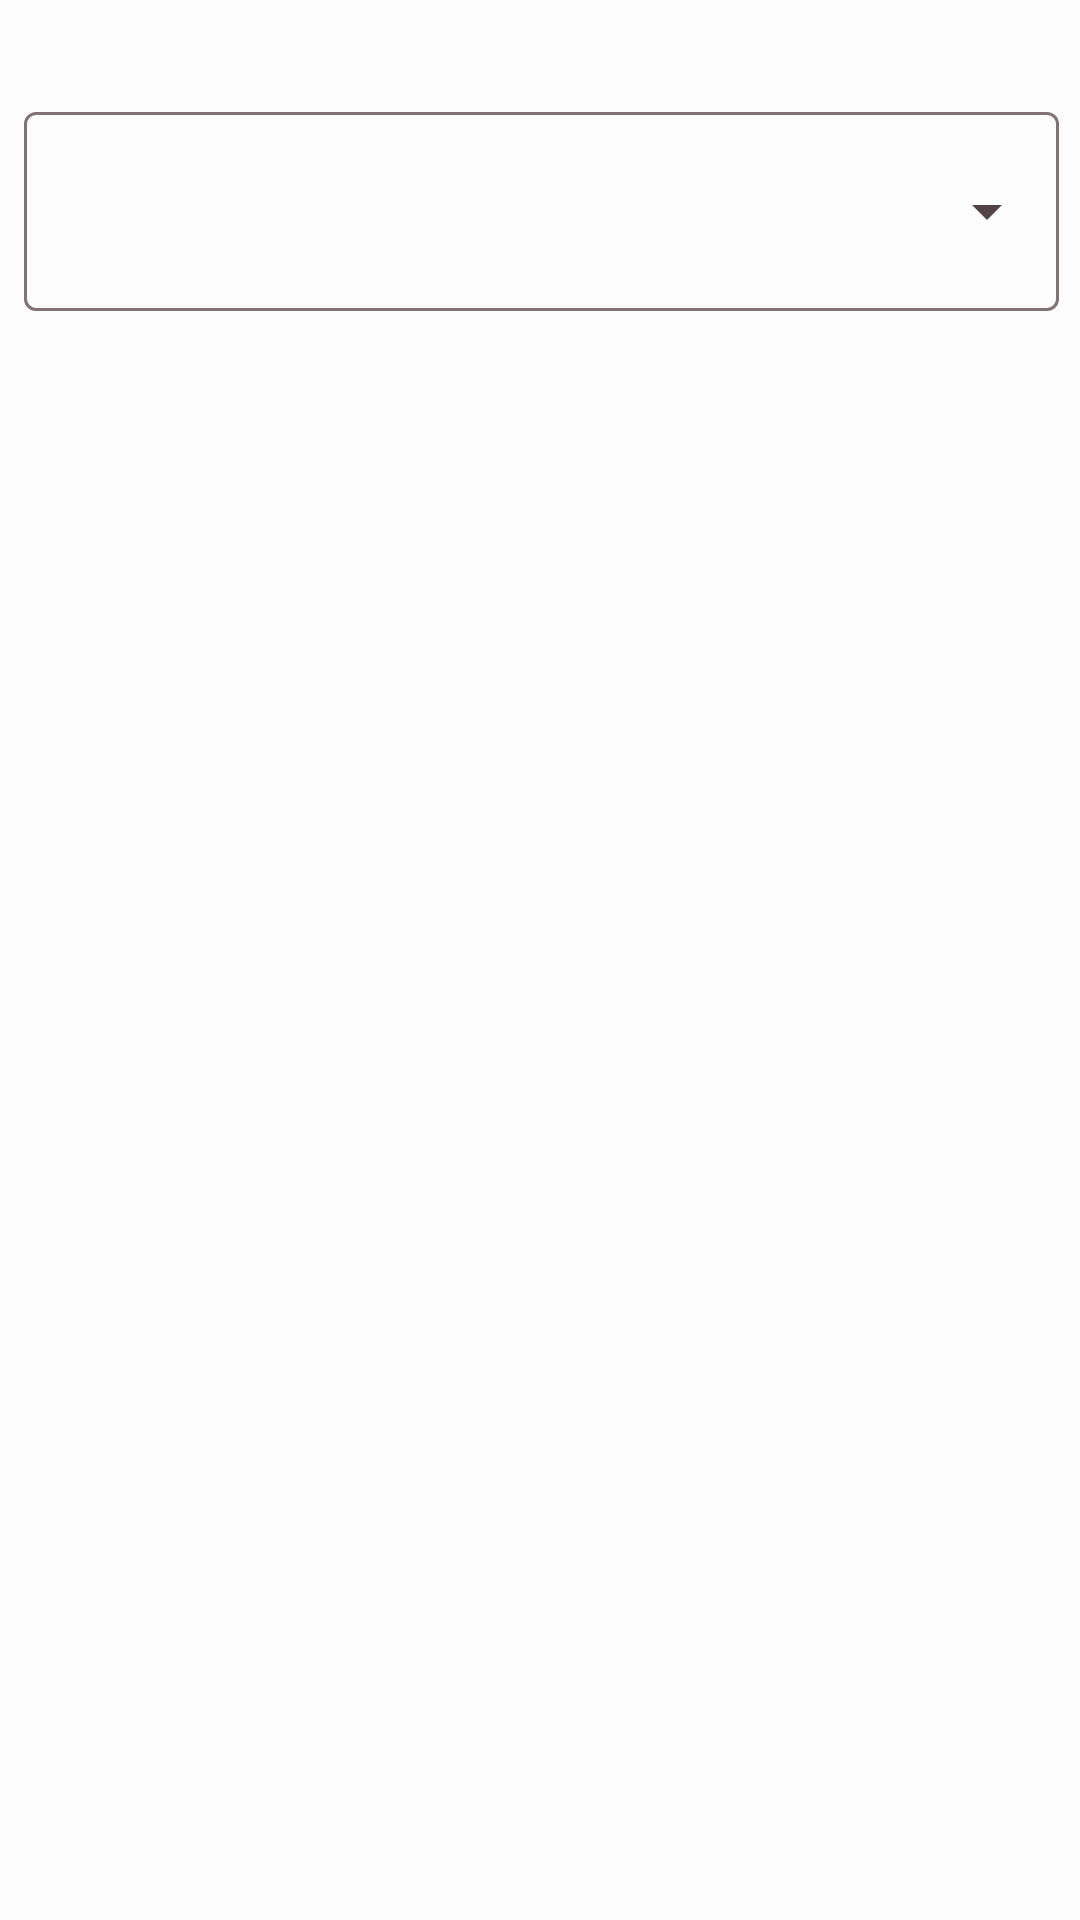

The Android layout XML behind this screen, and the referenced resources:
<!-- AndroidManifest.xml: application theme AppTheme -->
<!-- res/layout/activity_detail_price.xml -->
<?xml version="1.0" encoding="utf-8"?>
<androidx.constraintlayout.widget.ConstraintLayout xmlns:android="http://schemas.android.com/apk/res/android"
    xmlns:app="http://schemas.android.com/apk/res-auto"
    xmlns:tools="http://schemas.android.com/tools"
    android:layout_width="match_parent"
    android:layout_height="match_parent"
    tools:context=".view.ui.DetailPriceActivity">

    <com.google.android.material.textfield.TextInputLayout
        style="@style/Widget.Material3.TextInputLayout.OutlinedBox.ExposedDropdownMenu"
        android:layout_width="409dp"
        android:layout_height="wrap_content"
        android:layout_marginStart="32dp"
        android:layout_marginTop="32dp"
        android:layout_marginEnd="32dp"
        app:layout_constraintEnd_toEndOf="parent"
        app:layout_constraintStart_toStartOf="parent"
        app:layout_constraintTop_toTopOf="parent">

        <AutoCompleteTextView
            style="@style/TextStyle.TITLE"
            android:id="@+id/detail_price"
            android:layout_width="match_parent"
            android:layout_height="wrap_content"
            android:layout_margin="32dp"
            android:layout_weight="1"
            android:inputType="none"
            tools:ignore="LabelFor" />
    </com.google.android.material.textfield.TextInputLayout>
</androidx.constraintlayout.widget.ConstraintLayout>
<!-- resources referenced by this layout -->
<resources>
  <style name="TextStyle.TITLE">
          <item name="fontFamily">@font/sarabun_bold</item>
          <item name="android:textSize">24sp</item>
          <item name="android:textStyle">bold</item>
      </style>
  <style name="AppTheme" parent="Theme.Material3.Light">
          <item name="colorPrimary">@color/md_theme_light_primary</item>
          <item name="colorOnPrimary">@color/md_theme_light_onPrimary</item>
          <item name="colorPrimaryContainer">@color/md_theme_light_primaryContainer</item>
          <item name="colorOnPrimaryContainer">@color/md_theme_light_onPrimaryContainer</item>
          <item name="colorSecondary">@color/md_theme_light_secondary</item>
          <item name="colorOnSecondary">@color/md_theme_light_onSecondary</item>
          <item name="colorSecondaryContainer">@color/md_theme_light_secondaryContainer</item>
          <item name="colorOnSecondaryContainer">@color/md_theme_light_onSecondaryContainer</item>
          <item name="colorTertiary">@color/md_theme_light_tertiary</item>
          <item name="colorOnTertiary">@color/md_theme_light_onTertiary</item>
          <item name="colorTertiaryContainer">@color/md_theme_light_tertiaryContainer</item>
          <item name="colorOnTertiaryContainer">@color/md_theme_light_onTertiaryContainer</item>
          <item name="colorError">@color/md_theme_light_error</item>
          <item name="colorErrorContainer">@color/md_theme_light_errorContainer</item>
          <item name="colorOnError">@color/md_theme_light_onError</item>
          <item name="colorOnErrorContainer">@color/md_theme_light_onErrorContainer</item>
          <item name="android:colorBackground">@color/md_theme_light_background</item>
          <item name="colorOnBackground">@color/md_theme_light_onBackground</item>
          <item name="colorSurface">@color/md_theme_light_surface</item>
          <item name="colorOnSurface">@color/md_theme_light_onSurface</item>
          <item name="colorSurfaceVariant">@color/md_theme_light_surfaceVariant</item>
          <item name="colorOnSurfaceVariant">@color/md_theme_light_onSurfaceVariant</item>
          <item name="colorOutline">@color/md_theme_light_outline</item>
          <item name="colorOnSurfaceInverse">@color/md_theme_light_inverseOnSurface</item>
          <item name="colorSurfaceInverse">@color/md_theme_light_inverseSurface</item>
          
          
          <item name="colorPrimaryInverse">@color/md_theme_light_primaryInverse</item>
      </style>
  <color name="md_theme_light_primary">#9C404F</color>
  <color name="md_theme_light_onPrimary">#FFFFFF</color>
  <color name="md_theme_light_primaryContainer">#FFDADE</color>
  <color name="md_theme_light_onPrimaryContainer">#40000F</color>
  <color name="md_theme_light_secondary">#765659</color>
  <color name="md_theme_light_onSecondary">#FFFFFF</color>
  <color name="md_theme_light_secondaryContainer">#FFD9DC</color>
  <color name="md_theme_light_onSecondaryContainer">#2C1518</color>
  <color name="md_theme_light_tertiary">#785931</color>
  <color name="md_theme_light_onTertiary">#FFFFFF</color>
  <color name="md_theme_light_tertiaryContainer">#FFDDB4</color>
  <color name="md_theme_light_onTertiaryContainer">#2A1700</color>
  <color name="md_theme_light_error">#BA1B1B</color>
  <color name="md_theme_light_errorContainer">#FFDAD4</color>
  <color name="md_theme_light_onError">#FFFFFF</color>
  <color name="md_theme_light_onErrorContainer">#410001</color>
  <color name="md_theme_light_background">#FCFCFC</color>
  <color name="md_theme_light_onBackground">#201A1A</color>
  <color name="md_theme_light_surface">#FCFCFC</color>
  <color name="md_theme_light_onSurface">#201A1A</color>
  <color name="md_theme_light_surfaceVariant">#F4DDDE</color>
  <color name="md_theme_light_onSurfaceVariant">#524344</color>
  <color name="md_theme_light_outline">#847374</color>
  <color name="md_theme_light_inverseOnSurface">#FBEEEE</color>
  <color name="md_theme_light_inverseSurface">#362F2F</color>
  <color name="md_theme_light_primaryInverse">#FFB2BB</color>
</resources>
